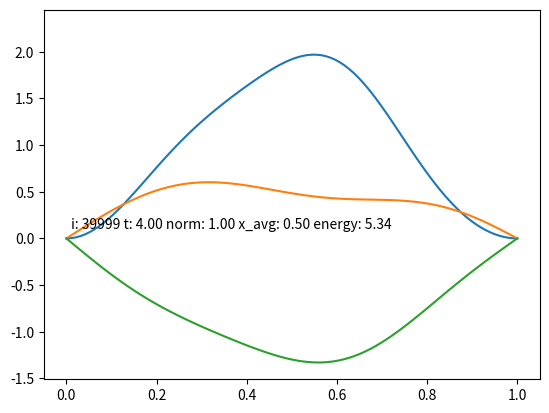
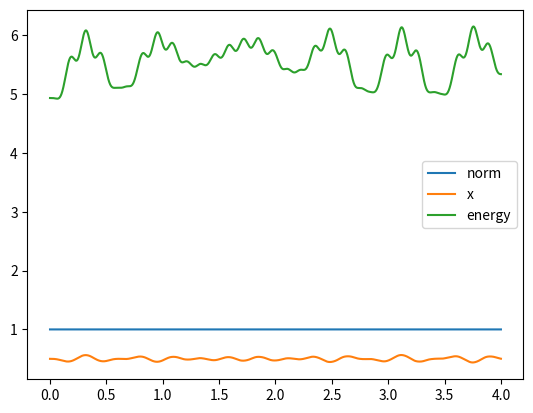

Here is the Python script that generated these plots, in order:
import numpy as np
import matplotlib.pyplot as plt
from matplotlib import animation

# params
NG = 100
n = 1
omega = 5 * np.pi**2 / 2
kappa = 10
# NT = 40000
# T, dt = np.linspace(0, 1, NT, retstep=True)

dt = 0.0001
T = np.arange(0, 4, dt)
NT = T.size
x, dx = np.linspace(0, 1, NG, retstep=True)
psi_R = 2**0.5 * np.sin(n * np.pi * x)
psi_I = np.zeros_like(psi_R)
# plane wave
# psi = np.exp(1j*1*x*np.pi*2)
# psi_R, psi_I = psi.real, psi.imag

def hamiltonian(psi, t):
    H = np.zeros(NG, dtype=float)
    H[1:-1] = -0.5 * (psi[2:] + psi[:-2] - 2 * psi[1:-1]) / dx**2 +\
        kappa * (x[1:-1]-0.5) * psi[1:-1] * np.sin(omega*t)
    return(H)

psi_R_history = np.zeros((NT, NG))
psi_I_history = np.zeros((NT, NG))
ampl2_history = np.zeros((NT, NG))
params_history = np.zeros((NT, 3))
for i, t in enumerate(T):
    amplitude2 = (psi_R**2 + psi_I**2)
    norm = dx * amplitude2.sum()
    x_avg = dx * (x*amplitude2).sum()
    energy = dx * (psi_R * hamiltonian(psi_R, t) +\
                   psi_I * hamiltonian(psi_I, t)).sum()

    ampl2_history[i] = amplitude2
    psi_R_history[i] = psi_R
    psi_I_history[i] = psi_I
    params_history[i] = norm, x_avg, energy

    psi_R += 0.5 * dt * hamiltonian(psi_I, t)
    psi_I -= dt * hamiltonian(psi_R, t + 0.5 * dt)
    psi_R += 0.5 * dt * hamiltonian(psi_I, t + dt)


fig, ax = plt.subplots()
ax.set_ylim(min((psi_R_history.min(), psi_I_history.min())), max((psi_R_history.max(), psi_I_history.max(), ampl2_history.max())))
ampline, = ax.plot(x, amplitude2)
psi_R_line, = ax.plot(x, psi_R)
psi_I_line, = ax.plot(x, psi_I)
diag_string = "i: {} t: {:.2f} norm: {:.2f} x_avg: {:.2f} energy: {:.2f}"
text = ax.text(dx, 0.1, diag_string.format(i, t, norm, x_avg, energy))

PLOT_EVERY_X_STEPS = 10
def animate(i):
    i = i * PLOT_EVERY_X_STEPS
    ampline.set_ydata(ampl2_history[i])
    psi_R_line.set_ydata(psi_R_history[i])
    psi_I_line.set_ydata(psi_I_history[i])
    text.set_text(diag_string.format(i, T[i], *params_history[i]))
    return [ampline, psi_R_line, psi_I_line, text]

anim = animation.FuncAnimation(fig, animate, frames=NT // PLOT_EVERY_X_STEPS, interval=10)
# anim.save("animacja.mp4")
plt.show()

fig1, ax1 = plt.subplots()
norm_time, x_time, energy_time = params_history.T
ax1.plot(T, norm_time, label="norm")
ax1.plot(T, x_time, label="x")
ax1.plot(T, energy_time, label="energy")
ax1.legend()
plt.show()